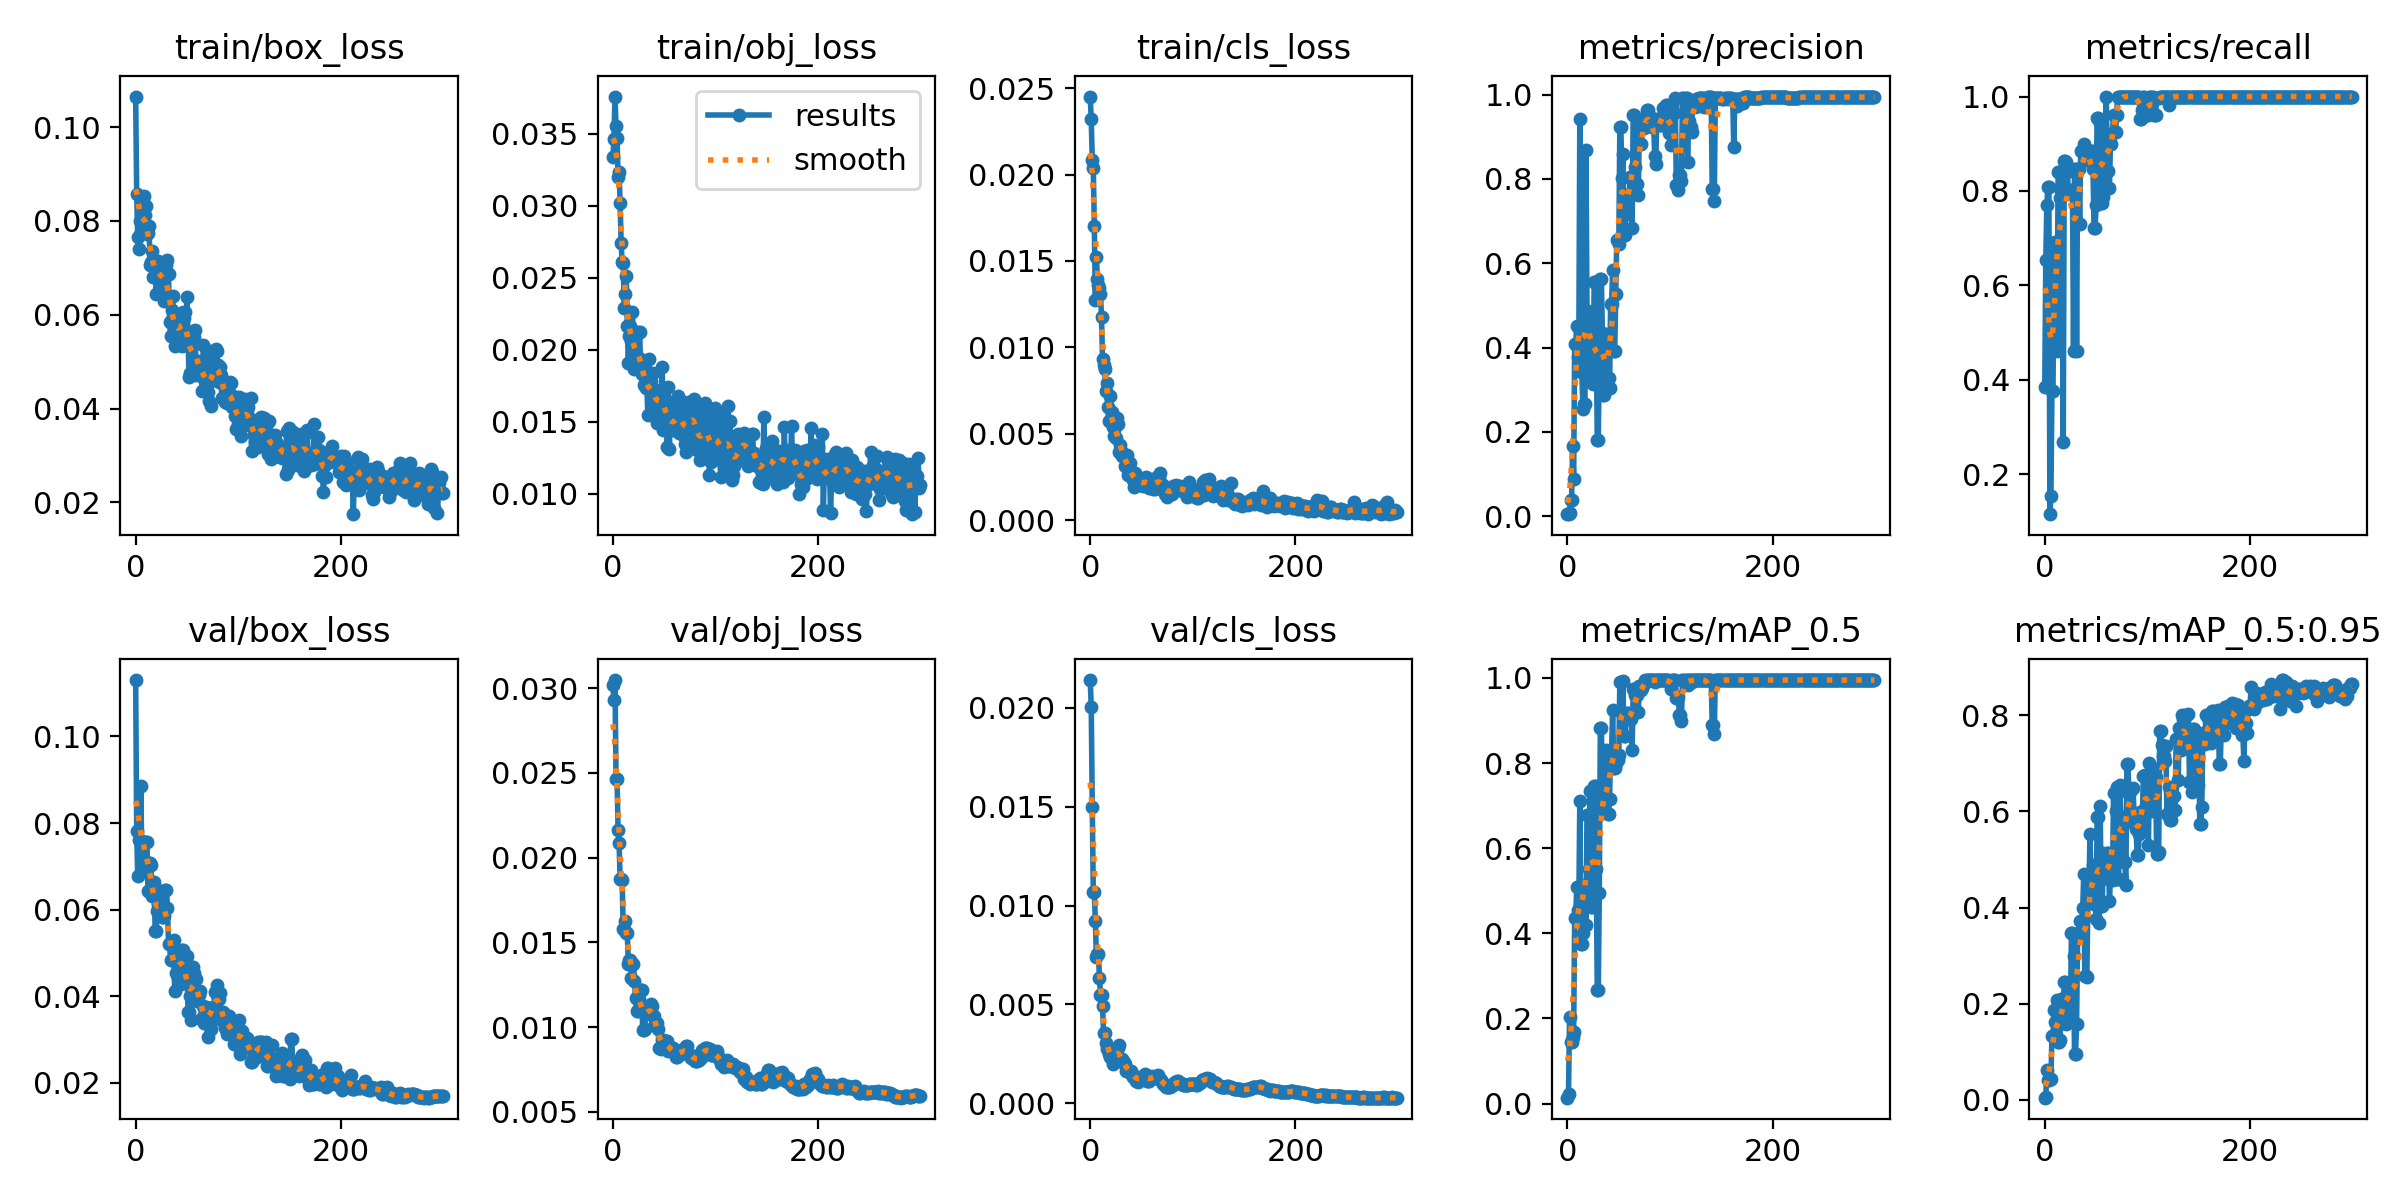

The table this chart was drawn from, first rows:
epoch, train/box_loss, train/obj_loss, train/cls_loss, metrics/precision, metrics/recall, metrics/mAP_0.5, metrics/mAP_0.5:0.95, val/box_loss, val/obj_loss, val/cls_loss, x/lr0, x/lr1, x/lr2
0, 0.1065, 0.03337, 0.02451, 0.004763, 0.3846, 0.0137, 0.004124, 0.113, 0.03016, 0.02141, 0.0811, 0.0021, 0.0021
1, 0.08569, 0.03466, 0.0232, 0.005694, 0.6539, 0.02207, 0.005163, 0.07824, 0.0293, 0.02006, 0.06129, 0.004286, 0.004286
2, 0.07658, 0.03758, 0.02086, 0.006933, 0.7692, 0.203, 0.06109, 0.06773, 0.03048, 0.01501, 0.04146, 0.006457, 0.006457
3, 0.07409, 0.03554, 0.02037, 0.03886, 0.8077, 0.144, 0.04112, 0.07606, 0.02467, 0.01067, 0.02161, 0.008614, 0.008614
4, 0.08004, 0.03473, 0.01704, 0.03886, 0.8077, 0.144, 0.04112, 0.07606, 0.02467, 0.01067, 0.009868, 0.009868, 0.009868
5, 0.07754, 0.03198, 0.01277, 0.1667, 0.1154, 0.157, 0.04233, 0.08859, 0.0216, 0.009236, 0.009868, 0.009868, 0.009868
6, 0.08325, 0.03232, 0.01523, 0.08855, 0.1538, 0.169, 0.04327, 0.07175, 0.02084, 0.007402, 0.009835, 0.009835, 0.009835
7, 0.07768, 0.03017, 0.01398, 0.4086, 0.3771, 0.4365, 0.1316, 0.07568, 0.01874, 0.007559, 0.009802, 0.009802, 0.009802
8, 0.08535, 0.02741, 0.01362, 0.4086, 0.3771, 0.4365, 0.1316, 0.07568, 0.01874, 0.007559, 0.009769, 0.009769, 0.009769
9, 0.08133, 0.02605, 0.01345, 0.4521, 0.6475, 0.5092, 0.1859, 0.06936, 0.01866, 0.006323, 0.009736, 0.009736, 0.009736
10, 0.08316, 0.02601, 0.01311, 0.3778, 0.6923, 0.4547, 0.1611, 0.07566, 0.01576, 0.005479, 0.009703, 0.009703, 0.009703
11, 0.07718, 0.02286, 0.01175, 0.3778, 0.6923, 0.4547, 0.1611, 0.07566, 0.01576, 0.005479, 0.00967, 0.00967, 0.00967
12, 0.07748, 0.02385, 0.009323, 0.9419, 0.4615, 0.7106, 0.2064, 0.06428, 0.01628, 0.004927, 0.009637, 0.009637, 0.009637
13, 0.07895, 0.0251, 0.008954, 0.3425, 0.8396, 0.3753, 0.1193, 0.07074, 0.01556, 0.003546, 0.009604, 0.009604, 0.009604
14, 0.07065, 0.02164, 0.008776, 0.3425, 0.8396, 0.3753, 0.1193, 0.07074, 0.01556, 0.003546, 0.009571, 0.009571, 0.009571
15, 0.07131, 0.01908, 0.007477, 0.2533, 0.7861, 0.4017, 0.1248, 0.07037, 0.01373, 0.003025, 0.009538, 0.009538, 0.009538
16, 0.07361, 0.02097, 0.007959, 0.2663, 0.8, 0.5133, 0.2099, 0.06309, 0.01395, 0.002718, 0.009505, 0.009505, 0.009505
17, 0.068, 0.02167, 0.006542, 0.2663, 0.8, 0.5133, 0.2099, 0.06309, 0.01395, 0.002718, 0.009472, 0.009472, 0.009472
18, 0.07118, 0.02057, 0.005748, 0.8677, 0.2692, 0.4199, 0.1838, 0.06648, 0.01292, 0.002506, 0.009439, 0.009439, 0.009439
19, 0.07117, 0.02262, 0.007167, 0.4868, 0.8645, 0.6785, 0.2459, 0.05501, 0.01372, 0.002354, 0.009406, 0.009406, 0.009406
20, 0.06449, 0.02031, 0.005743, 0.4868, 0.8645, 0.6785, 0.2459, 0.05501, 0.01372, 0.002354, 0.009373, 0.009373, 0.009373
21, 0.06788, 0.01862, 0.006232, 0.3551, 0.8606, 0.5518, 0.1585, 0.05963, 0.01271, 0.002217, 0.00934, 0.00934, 0.00934
22, 0.07152, 0.01931, 0.005375, 0.4493, 0.8407, 0.7344, 0.2177, 0.06128, 0.01172, 0.001976, 0.009307, 0.009307, 0.009307
23, 0.07032, 0.01867, 0.004895, 0.3344, 0.7966, 0.4607, 0.1719, 0.06424, 0.01093, 0.002392, 0.009274, 0.009274, 0.009274
24, 0.06835, 0.0212, 0.005364, 0.3344, 0.7966, 0.4607, 0.1719, 0.06424, 0.01093, 0.002392, 0.009241, 0.009241, 0.009241
25, 0.06703, 0.01941, 0.004748, 0.3137, 0.7988, 0.4829, 0.1877, 0.06053, 0.01167, 0.002753, 0.009208, 0.009208, 0.009208
26, 0.07, 0.02122, 0.005908, 0.5553, 0.8029, 0.7467, 0.3469, 0.0582, 0.0122, 0.002807, 0.009175, 0.009175, 0.009175
27, 0.06632, 0.01875, 0.005574, 0.5553, 0.8029, 0.7467, 0.3469, 0.0582, 0.0122, 0.002807, 0.009142, 0.009142, 0.009142
28, 0.06285, 0.01829, 0.003959, 0.4419, 0.4615, 0.5508, 0.299, 0.05854, 0.01222, 0.002919, 0.009109, 0.009109, 0.009109
29, 0.06951, 0.01919, 0.004367, 0.1815, 0.8461, 0.2658, 0.09491, 0.06451, 0.009824, 0.002154, 0.009076, 0.009076, 0.009076
30, 0.07058, 0.01756, 0.004015, 0.1815, 0.8461, 0.2658, 0.09491, 0.06451, 0.009824, 0.002154, 0.009043, 0.009043, 0.009043
31, 0.07172, 0.01767, 0.003738, 0.3642, 0.4615, 0.4937, 0.1583, 0.06039, 0.009916, 0.002227, 0.00901, 0.00901, 0.00901
32, 0.06864, 0.01735, 0.003838, 0.5629, 0.8461, 0.8834, 0.3372, 0.05218, 0.01109, 0.002084, 0.008977, 0.008977, 0.008977
33, 0.05839, 0.01762, 0.003741, 0.5629, 0.8461, 0.8834, 0.3372, 0.05218, 0.01109, 0.002084, 0.008944, 0.008944, 0.008944
34, 0.05548, 0.01543, 0.003114, 0.435, 0.7308, 0.7517, 0.3717, 0.04831, 0.01087, 0.001966, 0.008911, 0.008911, 0.008911
35, 0.06107, 0.01935, 0.003559, 0.2882, 0.8851, 0.6864, 0.3505, 0.04833, 0.0112, 0.00165, 0.008878, 0.008878, 0.008878
36, 0.06397, 0.01733, 0.003756, 0.2882, 0.8851, 0.6864, 0.3505, 0.04833, 0.0112, 0.00165, 0.008845, 0.008845, 0.008845
37, 0.05984, 0.01779, 0.002587, 0.2983, 0.8846, 0.6879, 0.3985, 0.05289, 0.01134, 0.001628, 0.008812, 0.008812, 0.008812
38, 0.05331, 0.01576, 0.002809, 0.4328, 0.9002, 0.831, 0.4707, 0.04131, 0.01128, 0.001629, 0.008779, 0.008779, 0.008779
39, 0.05649, 0.01839, 0.003304, 0.3287, 0.865, 0.6806, 0.2566, 0.04533, 0.01067, 0.001648, 0.008746, 0.008746, 0.008746
40, 0.05839, 0.01569, 0.002694, 0.3287, 0.865, 0.6806, 0.2566, 0.04533, 0.01067, 0.001648, 0.008713, 0.008713, 0.008713
41, 0.05485, 0.01721, 0.002601, 0.3037, 0.8846, 0.7153, 0.2547, 0.04419, 0.01016, 0.001424, 0.00868, 0.00868, 0.00868
42, 0.05554, 0.01685, 0.002325, 0.5029, 0.8846, 0.8307, 0.4127, 0.05041, 0.01024, 0.00134, 0.008647, 0.008647, 0.008647
43, 0.05817, 0.01493, 0.001905, 0.5029, 0.8846, 0.8307, 0.4127, 0.05041, 0.01024, 0.00134, 0.008614, 0.008614, 0.008614
44, 0.05969, 0.01714, 0.00275, 0.5835, 0.8846, 0.9251, 0.5537, 0.04278, 0.009873, 0.001379, 0.008581, 0.008581, 0.008581
45, 0.05336, 0.01559, 0.00261, 0.3912, 0.8846, 0.7888, 0.4612, 0.05061, 0.008757, 0.001127, 0.008548, 0.008548, 0.008548
46, 0.0606, 0.01673, 0.002107, 0.3912, 0.8846, 0.7888, 0.4612, 0.05061, 0.008757, 0.001127, 0.008515, 0.008515, 0.008515
47, 0.05921, 0.01662, 0.002273, 0.5279, 0.8461, 0.8002, 0.488, 0.04956, 0.008718, 0.001063, 0.008482, 0.008482, 0.008482
48, 0.06049, 0.0188, 0.002024, 0.6543, 0.7211, 0.8076, 0.4069, 0.04458, 0.009229, 0.001234, 0.008449, 0.008449, 0.008449
49, 0.05625, 0.01443, 0.002119, 0.6543, 0.7211, 0.8076, 0.4069, 0.04458, 0.009229, 0.001234, 0.008416, 0.008416, 0.008416
50, 0.06375, 0.01574, 0.002097, 0.6449, 0.7692, 0.8196, 0.3755, 0.04936, 0.00895, 0.00131, 0.008383, 0.008383, 0.008383
51, 0.05501, 0.01618, 0.002002, 0.9235, 0.9553, 0.9903, 0.5884, 0.03626, 0.009156, 0.001341, 0.00835, 0.00835, 0.00835
52, 0.04683, 0.01651, 0.002321, 0.9235, 0.9553, 0.9903, 0.5884, 0.03626, 0.009156, 0.001341, 0.008317, 0.008317, 0.008317
53, 0.04766, 0.01322, 0.002133, 0.8031, 0.8206, 0.9186, 0.368, 0.04002, 0.009174, 0.001459, 0.008284, 0.008284, 0.008284
54, 0.05374, 0.01738, 0.002495, 0.8596, 0.9445, 0.9925, 0.6108, 0.03462, 0.008619, 0.001401, 0.008251, 0.008251, 0.008251
55, 0.04734, 0.01308, 0.002352, 0.6666, 0.7741, 0.8636, 0.4041, 0.04676, 0.008632, 0.001139, 0.008218, 0.008218, 0.008218
56, 0.05656, 0.01619, 0.002031, 0.6666, 0.7741, 0.8636, 0.4041, 0.04676, 0.008632, 0.001139, 0.008185, 0.008185, 0.008185
57, 0.05524, 0.01477, 0.001888, 0.7163, 0.7867, 0.9069, 0.5138, 0.04537, 0.008675, 0.001143, 0.008152, 0.008152, 0.008152
58, 0.05667, 0.0147, 0.002239, 0.7606, 0.9231, 0.9174, 0.461, 0.04407, 0.008765, 0.001231, 0.008119, 0.008119, 0.008119
59, 0.04713, 0.01441, 0.001982, 0.7606, 0.9231, 0.9174, 0.461, 0.04407, 0.008765, 0.001231, 0.008086, 0.008086, 0.008086
... 240 more rows
